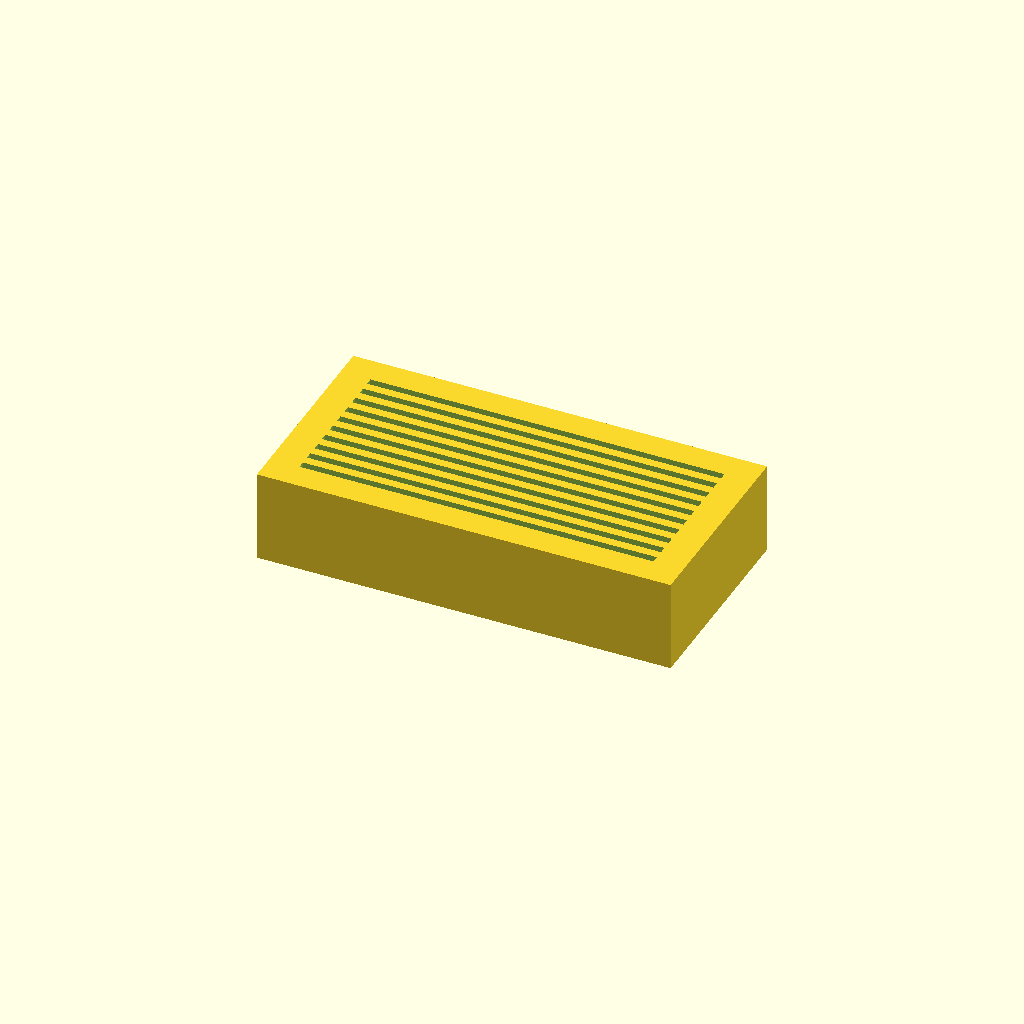
Cell 1: the model at its default parameters.
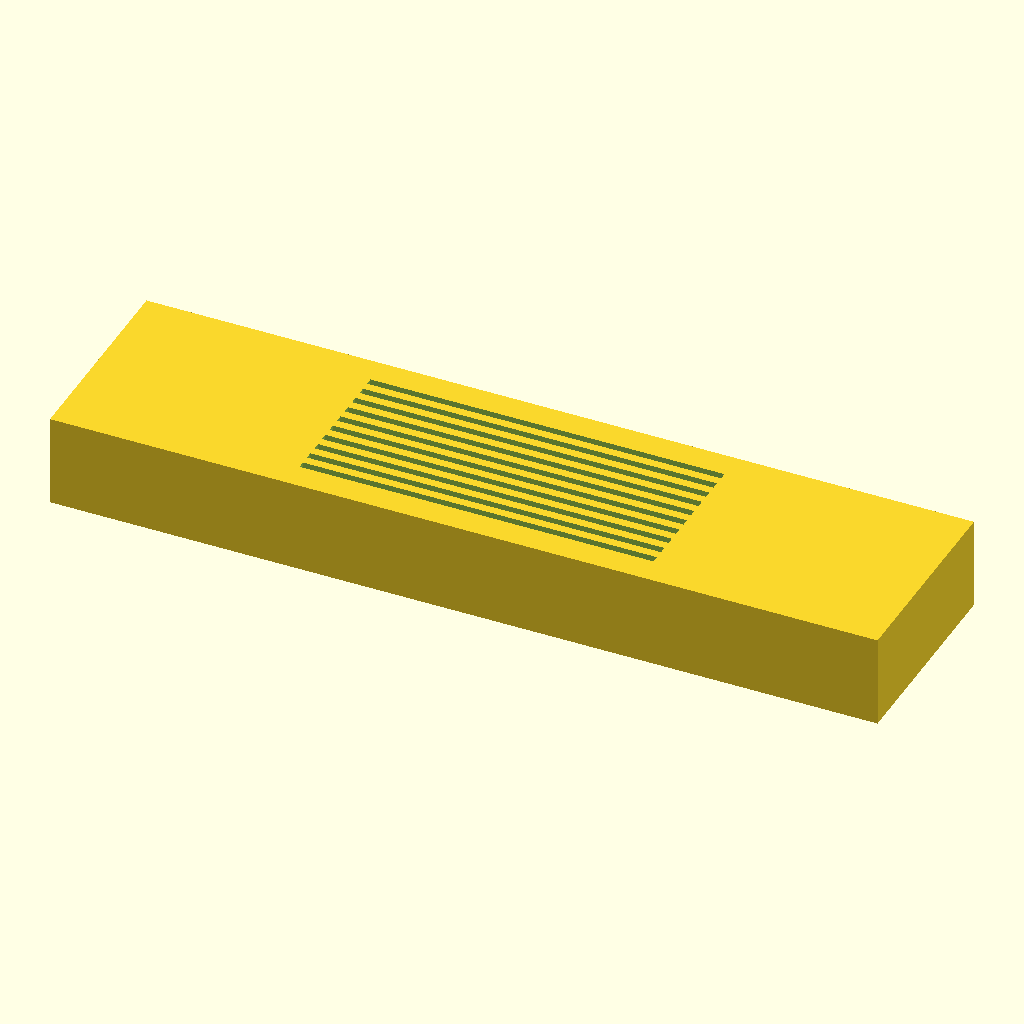
Cell 2: block_l = 180 (everything else at default).
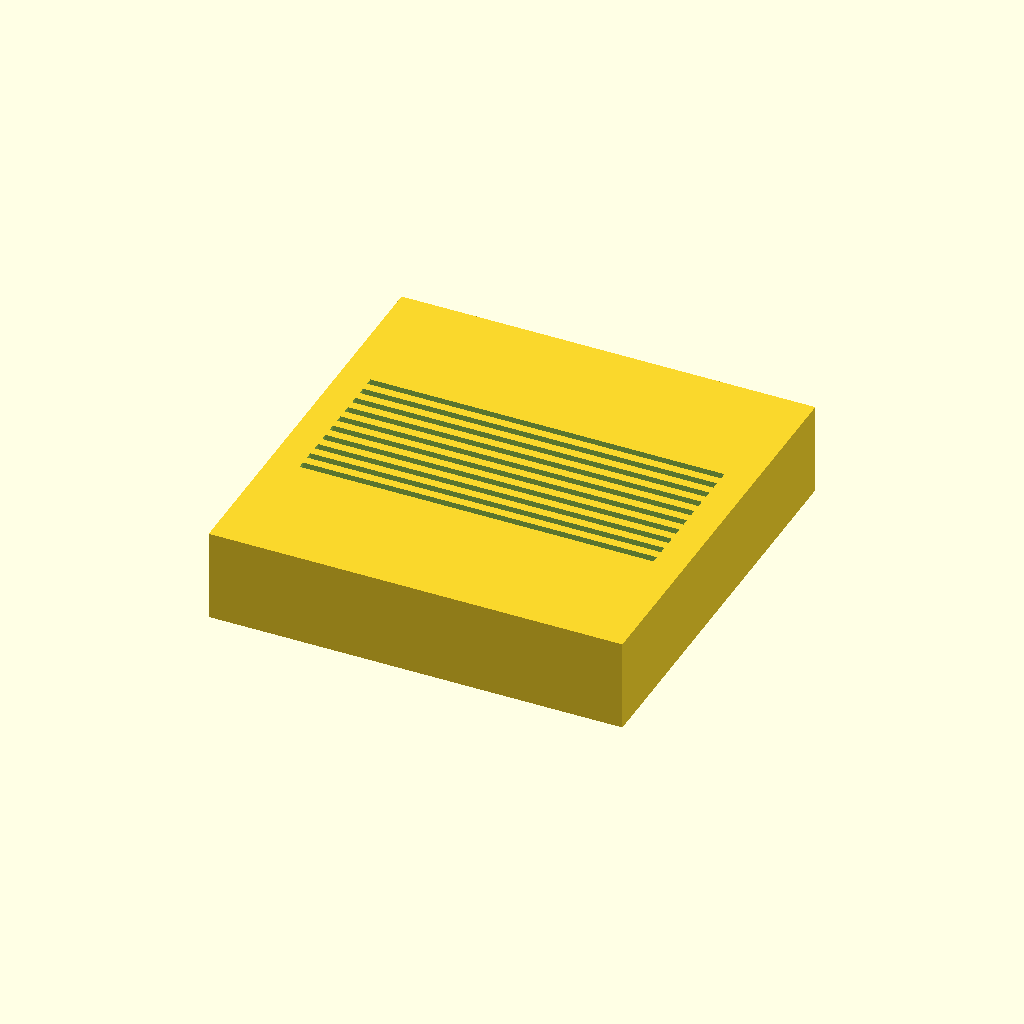
Cell 3: the same model with block_w = 90.
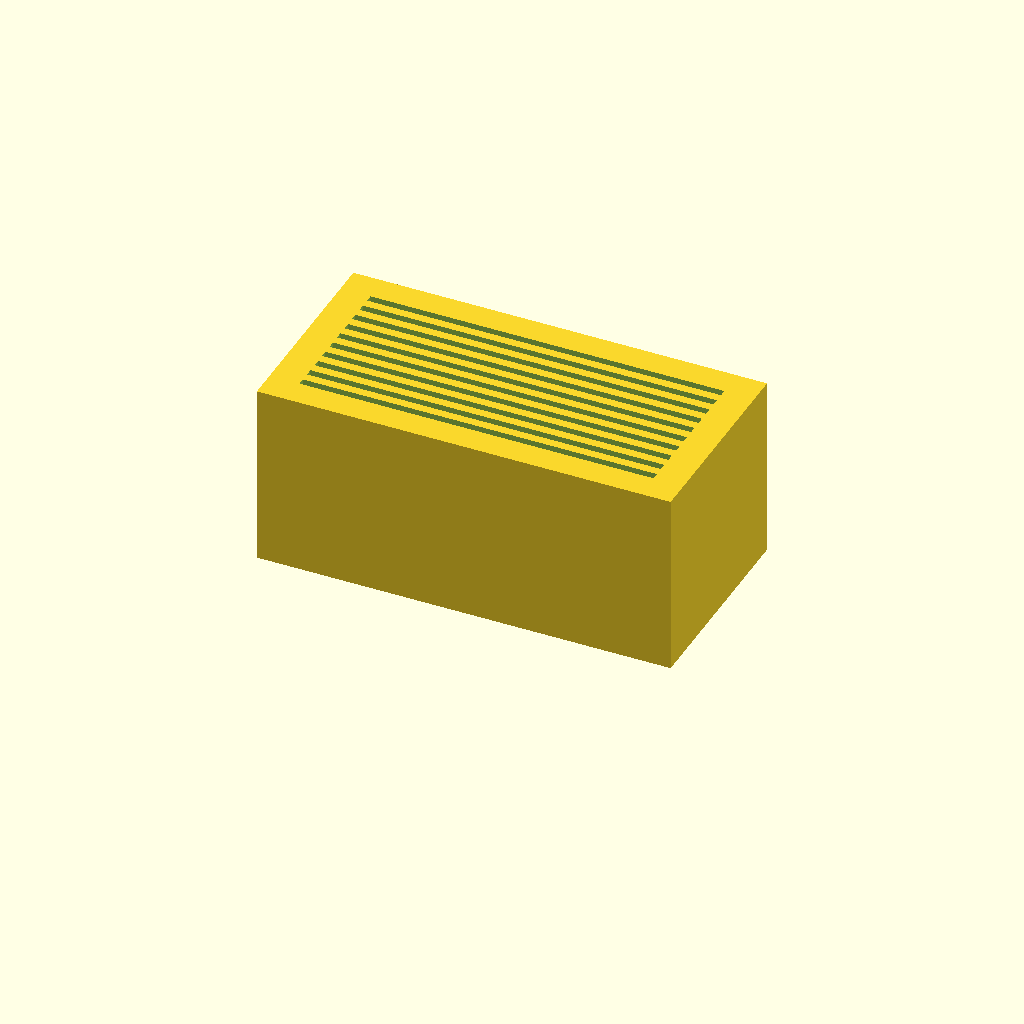
Cell 4: the same model with block_h = 40.
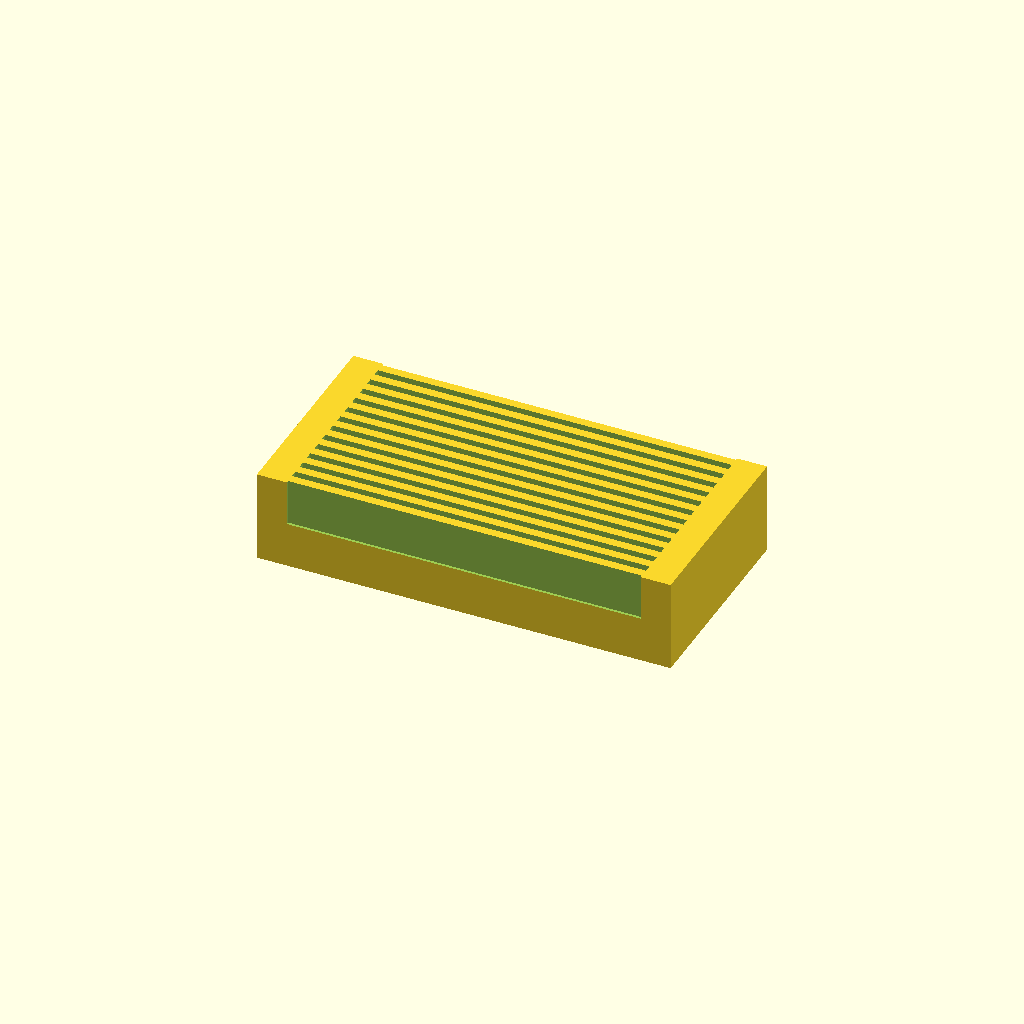
Cell 5 — slot_count set to 20, the other parameters unchanged.
All cells are drawn from one camera (rotation 55°, 0°, 25°, orthographic, colour scheme Cornfield), so only the parameter changes between them.
Source of the model, bench/results/gpu-v9s1-h1-g2/code/scadcoder-v9s1/slide_drying_rack_s6_a1.scad:
// Microscope slide drying rack
// 10 slides standing on their long edge, side by side

// ---- Block ----
block_l = 90;    // X length of base block
block_w = 45;    // Y width of base block
block_h = 20;    // Z height of base block

// ---- Slots ----
slot_count = 10;     // number of slide slots
slot_len   = 77;     // slot length along X
slot_w     = 1.6;    // slot width along Y
slot_depth = 10;     // slot depth from top face
slot_pitch = 3.5;    // centre-to-centre spacing along Y

// ---- Misc ----
eps = 0.5;          // overshoot for clean cuts
$fn = 64;

difference() {
    // Base block, centred in X/Y, resting on z = 0
    translate([-block_l/2, -block_w/2, 0])
        cube([block_l, block_w, block_h]);

    // Slots, centred in X/Y, open at the top
    for (i = [0 : slot_count - 1]) {
        x = (i - (slot_count - 1)/2) * slot_pitch;
        translate([-slot_len/2, x - slot_w/2, block_h - slot_depth])
            cube([slot_len, slot_w, slot_depth + eps]);
    }
}
Parameter table extracted from the source (name, type, default, range or options):
block_l: number, default 90
block_w: number, default 45
block_h: number, default 20
slot_count: number, default 10
slot_len: number, default 77
slot_w: number, default 1.6
slot_depth: number, default 10
slot_pitch: number, default 3.5
eps: number, default 0.5
